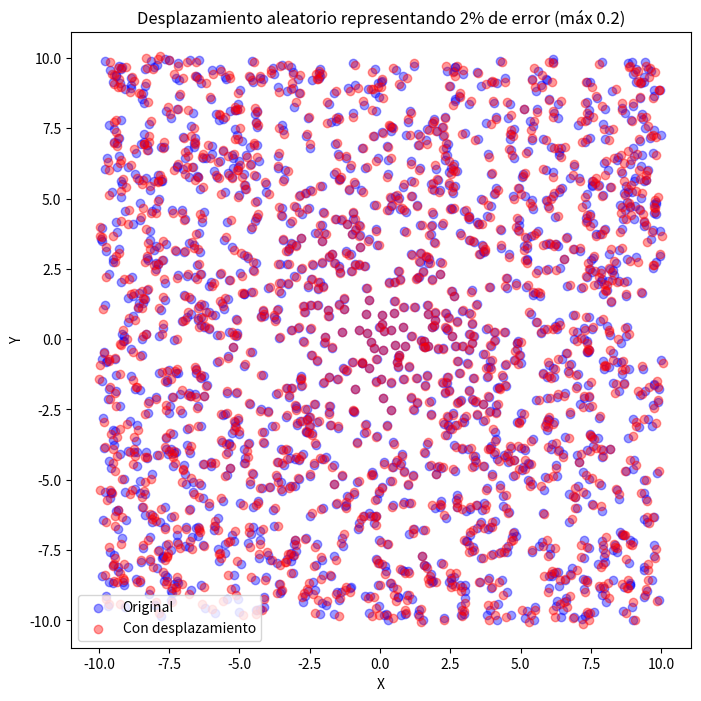

Generate this figure with matplotlib:
#!/usr/bin/env python3
# -*- coding: utf-8 -*-
"""
Created on Wed Mar  4 15:03:20 2026

@author: sahily
"""

import numpy as np
import matplotlib.pyplot as plt

# Generamos 1525 puntos aleatorios para el ejemplo
N = 1525
np.random.seed(42)

x = np.random.uniform(-10, 10, N)
y = np.random.uniform(-10, 10, N)

# Parámetros de error
error_relativo = 0.02
max_desplazamiento = 0.2

r_original = np.sqrt(x**2 + y**2)
delta_r_max = np.minimum(error_relativo * r_original, max_desplazamiento)

# Generar desplazamientos aleatorios en círculo
theta = np.random.uniform(0, 2*np.pi, N)
u = np.random.uniform(0, 1, N)
r_error = delta_r_max * np.sqrt(u)

dx = r_error * np.cos(theta)
dy = r_error * np.sin(theta)

x_new = x + dx
y_new = y + dy

# Graficamos
plt.figure(figsize=(8, 8))
plt.scatter(x, y, color='blue', alpha=0.4, label='Original')
plt.scatter(x_new, y_new, color='red', alpha=0.4, label='Con desplazamiento')
plt.title('Desplazamiento aleatorio representando 2% de error (máx 0.2)')
plt.xlabel('X')
plt.ylabel('Y')
plt.axis('equal')
plt.legend()
plt.show()
